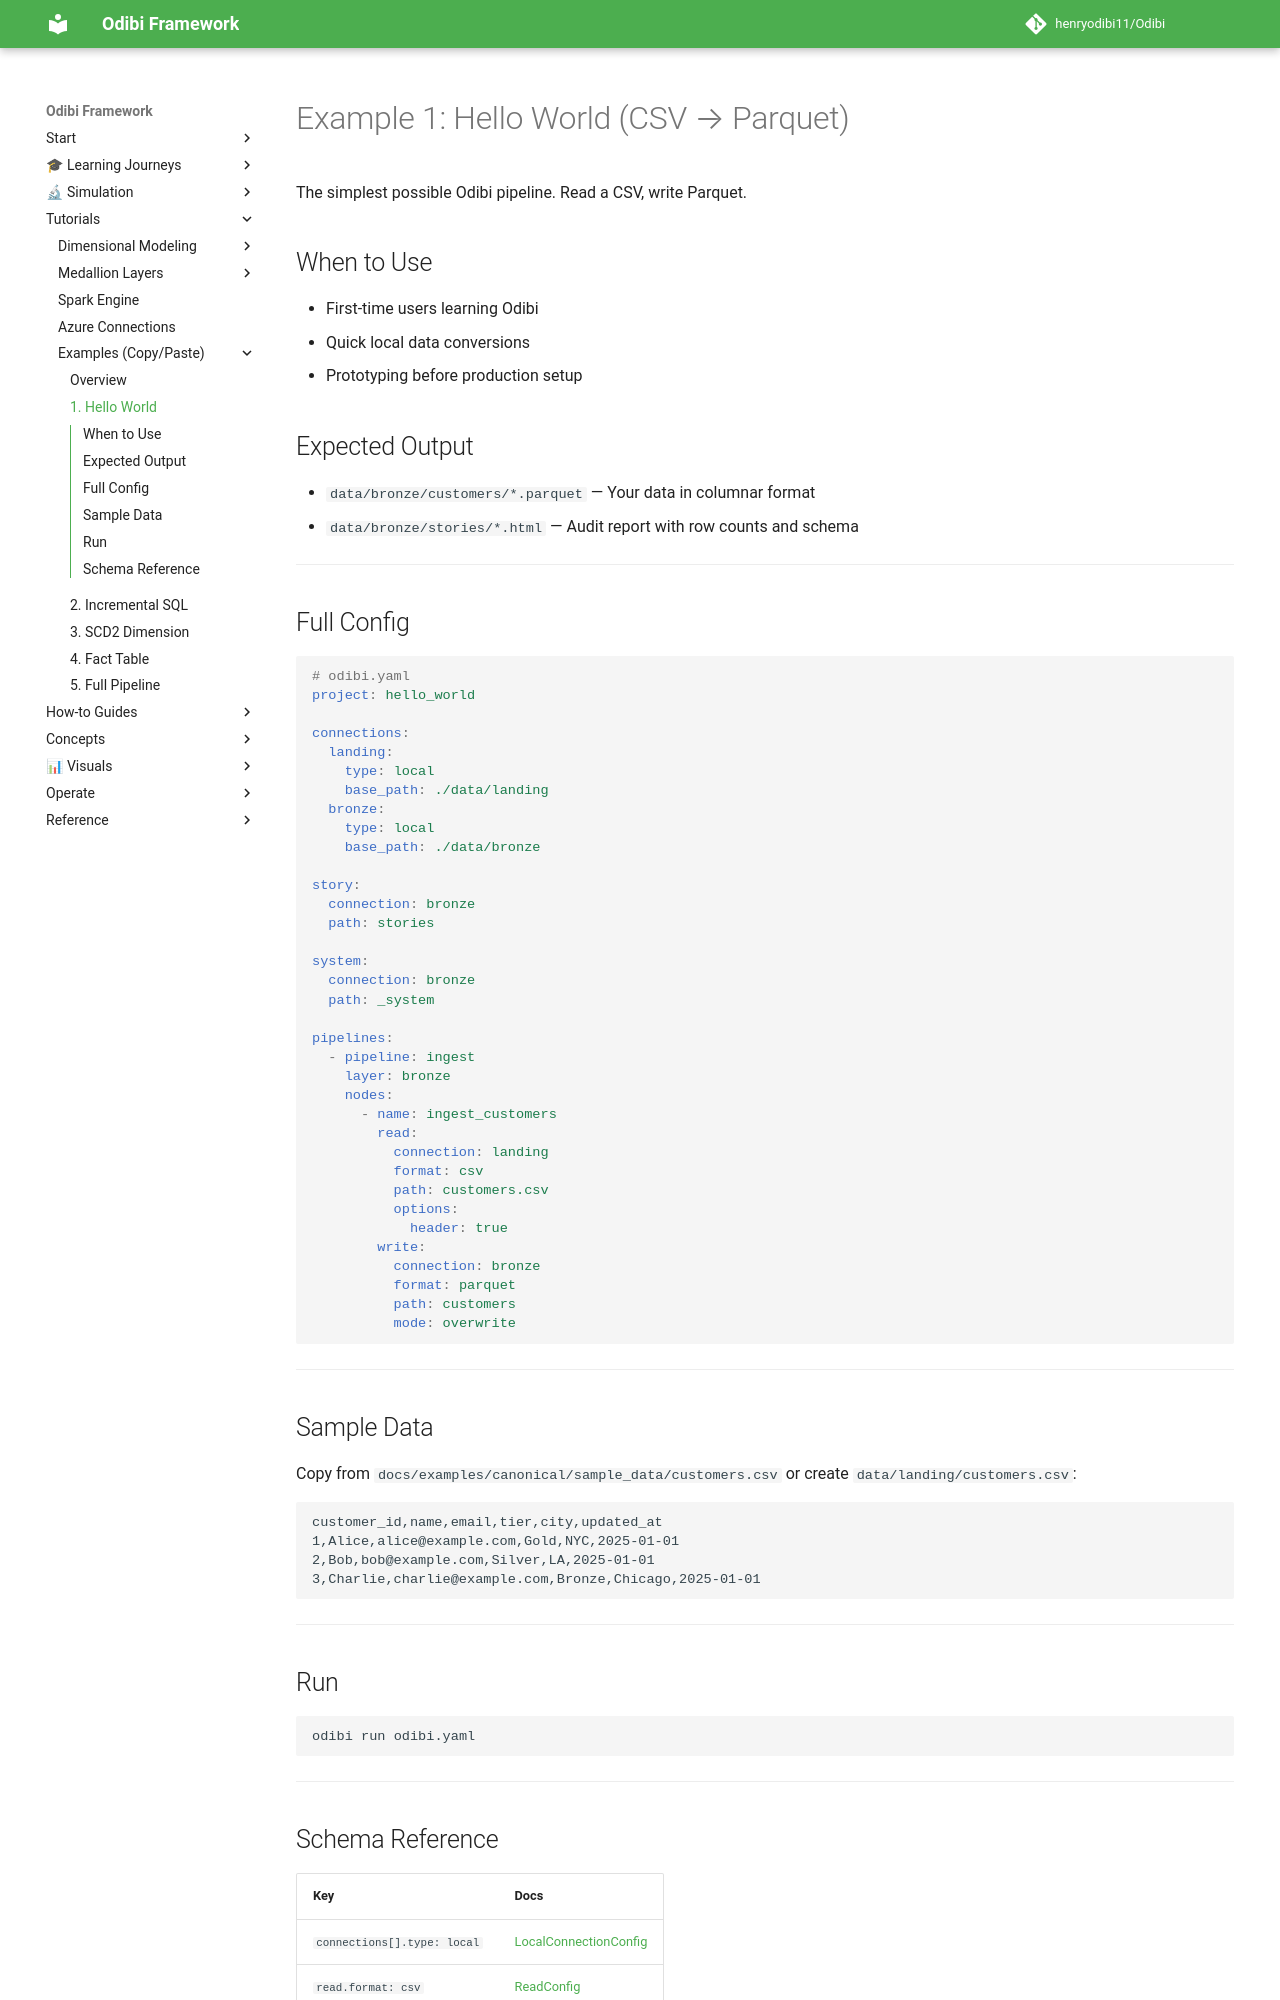

repository: henryodibi11/Odibi · page: examples/canonical/01_hello_world/index.html · generator: mkdocs

---
title: "Example 1: Hello World"
roles: [ba, jr-de]
tags: [example:beginner, layer:bronze, format:csv, format:parquet]
prereqs: [../golden_path.md, ../../guides/installation.md]
next: [02_incremental_sql.md, ../../tutorials/getting_started.md]
related: [README.md, ../../patterns/append_only_raw.md]
time: 10m
---

# Example 1: Hello World (CSV → Parquet)

The simplest possible Odibi pipeline. Read a CSV, write Parquet.

## When to Use

- First-time users learning Odibi
- Quick local data conversions
- Prototyping before production setup

## Expected Output

- `data/bronze/customers/*.parquet` — Your data in columnar format
- `data/bronze/stories/*.html` — Audit report with row counts and schema

---

## Full Config

```yaml
# odibi.yaml
project: hello_world

connections:
  landing:
    type: local
    base_path: ./data/landing
  bronze:
    type: local
    base_path: ./data/bronze

story:
  connection: bronze
  path: stories

system:
  connection: bronze
  path: _system

pipelines:
  - pipeline: ingest
    layer: bronze
    nodes:
      - name: ingest_customers
        read:
          connection: landing
          format: csv
          path: customers.csv
          options:
            header: true
        write:
          connection: bronze
          format: parquet
          path: customers
          mode: overwrite
```

---

## Sample Data

Copy from `docs/examples/canonical/sample_data/customers.csv` or create `data/landing/customers.csv`:

```csv
customer_id,name,email,tier,city,updated_at
1,Alice,alice@example.com,Gold,NYC,2025-01-01
2,Bob,bob@example.com,Silver,LA,2025-01-01
3,Charlie,charlie@example.com,Bronze,Chicago,2025-01-01
```

---

## Run

```bash
odibi run odibi.yaml
```

---
